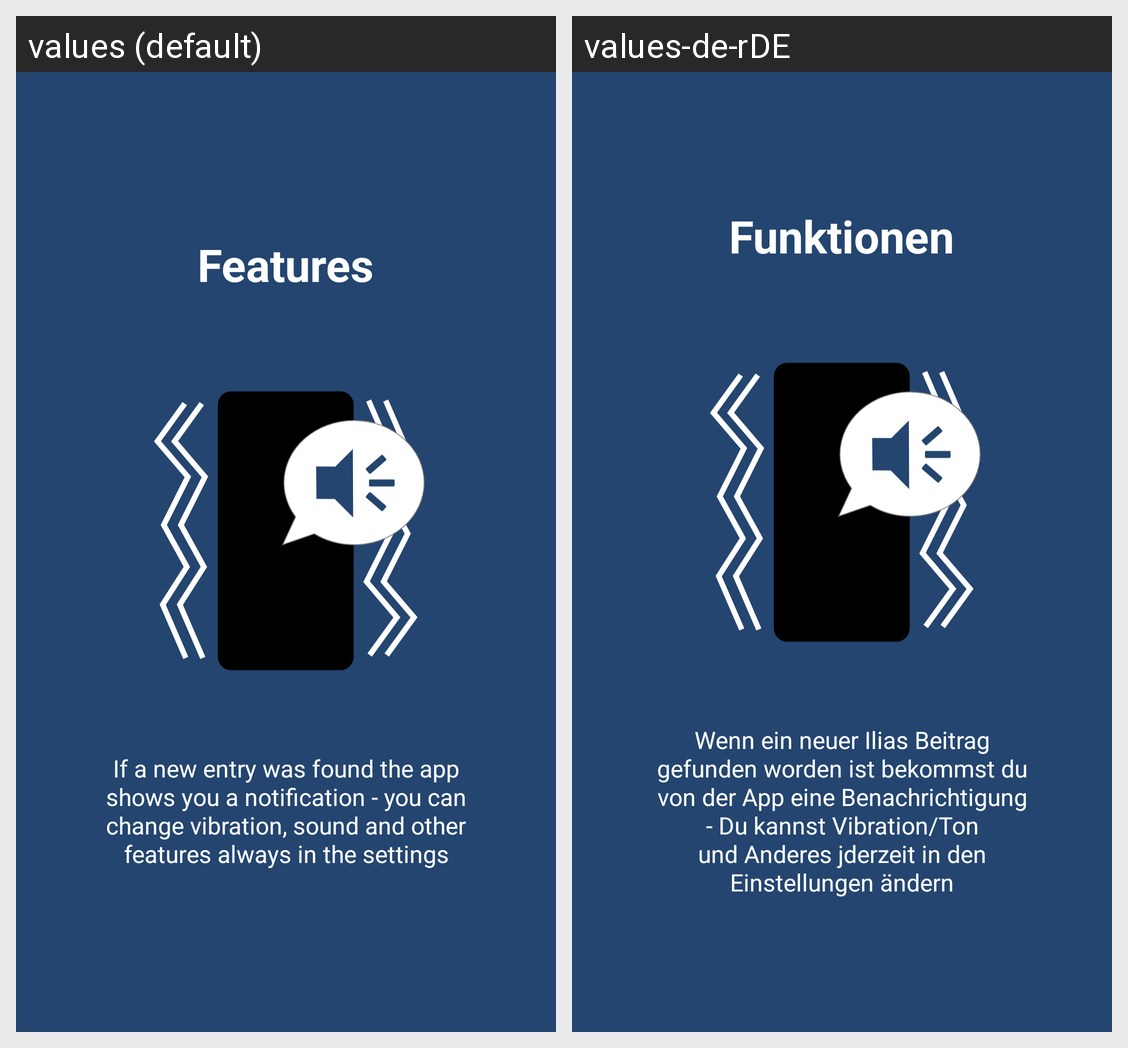

The Android screen above is rendered under two locales of the same app. Produce the string resources it draws, with the default and per-locale values.
Android screen res/layout/slide_screen3.xml rendered under 2 locales, left to right: values (default), values-de-rDE. Device: Nexus 5 (rendered at 1080×1920; each locale shown at half size, 540×960, under a caption strip naming it); theme AppTheme.
Strings drawn on this screen, with the default value and each locale's value (text and hints the layout hard-codes, and strings that could not be matched under every locale, appear in the picture but are not listed):

welcome_activity_slide_3_title
  values: Features
  values-de-rDE: Funktionen

welcome_activity_slide_3_description
  values: If a new entry was found the app shows you a notification - you can change vibration, sound and other features always in the settings
  values-de-rDE: Wenn ein neuer Ilias Beitrag gefunden worden ist bekommst du von der App eine Benachrichtigung - Du kannst Vibration/Ton und Anderes jderzeit in den Einstellungen ändern
